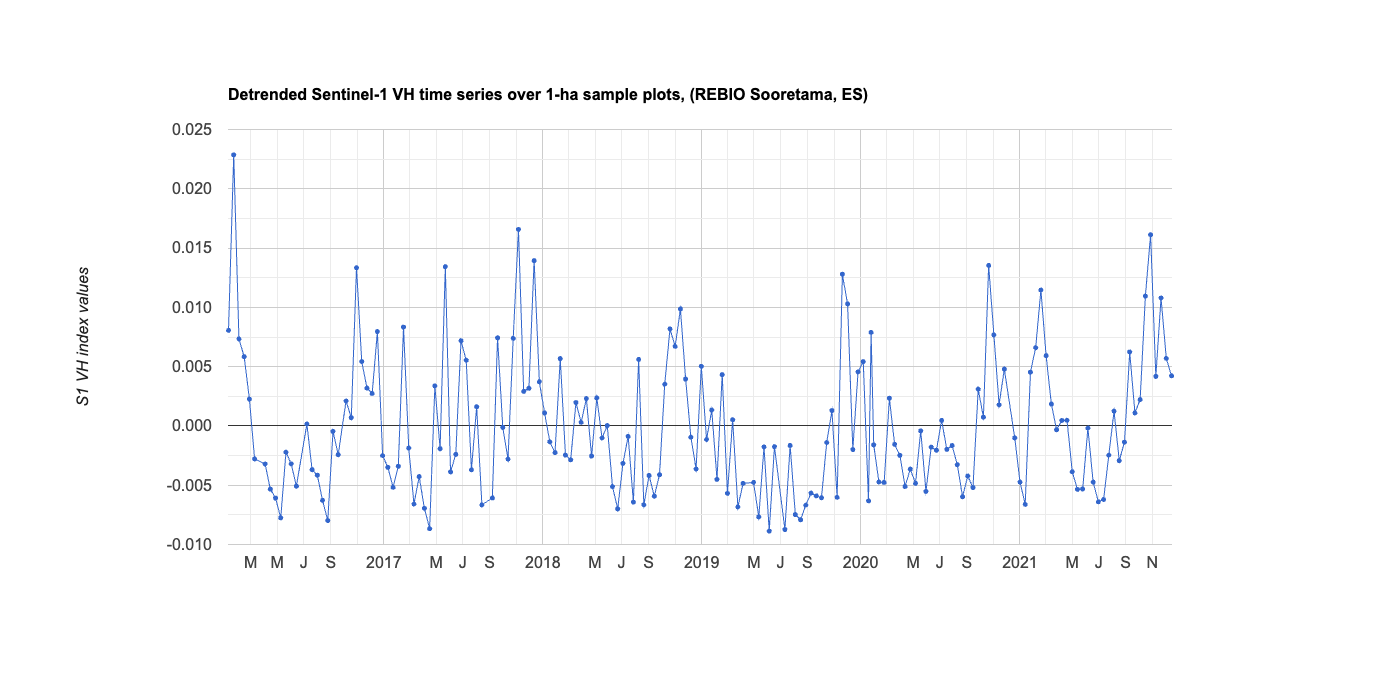

The file beside this chart, header and first rows:
system:time_start, 0
Jan 10, 2016, 0.008
Jan 22, 2016, 0.023
Feb 3, 2016, 0.007
Feb 15, 2016, 0.006
Feb 27, 2016, 0.002
Mar 10, 2016, -0.003
Apr 3, 2016, -0.003
Apr 15, 2016, -0.005
Apr 27, 2016, -0.006
May 9, 2016, -0.008
May 21, 2016, -0.002
Jun 2, 2016, -0.003
Jun 14, 2016, -0.005
Jul 8, 2016, 0
Jul 20, 2016, -0.004
Aug 1, 2016, -0.004
Aug 13, 2016, -0.006
Aug 25, 2016, -0.008
Sep 6, 2016, -0
Sep 18, 2016, -0.002
Oct 6, 2016, 0.002
Oct 18, 2016, 0.001
Oct 30, 2016, 0.013
Nov 11, 2016, 0.005
Nov 23, 2016, 0.003
Dec 5, 2016, 0.003
Dec 17, 2016, 0.008
Dec 29, 2016, -0.003
Jan 10, 2017, -0.003
Jan 22, 2017, -0.005
Feb 3, 2017, -0.003
Feb 15, 2017, 0.008
Feb 27, 2017, -0.002
Mar 11, 2017, -0.007
Mar 23, 2017, -0.004
Apr 4, 2017, -0.007
Apr 16, 2017, -0.009
Apr 28, 2017, 0.003
May 10, 2017, -0.002
May 22, 2017, 0.013
Jun 3, 2017, -0.004
Jun 15, 2017, -0.002
Jun 27, 2017, 0.007
Jul 9, 2017, 0.006
Jul 21, 2017, -0.004
Aug 2, 2017, 0.002
Aug 14, 2017, -0.007
Sep 7, 2017, -0.006
Sep 19, 2017, 0.007
Oct 1, 2017, -0
Oct 13, 2017, -0.003
Oct 25, 2017, 0.007
Nov 6, 2017, 0.017
Nov 18, 2017, 0.003
Nov 30, 2017, 0.003
Dec 12, 2017, 0.014
Dec 24, 2017, 0.004
Jan 5, 2018, 0.001
Jan 17, 2018, -0.001
Jan 29, 2018, -0.002
... 116 more rows
